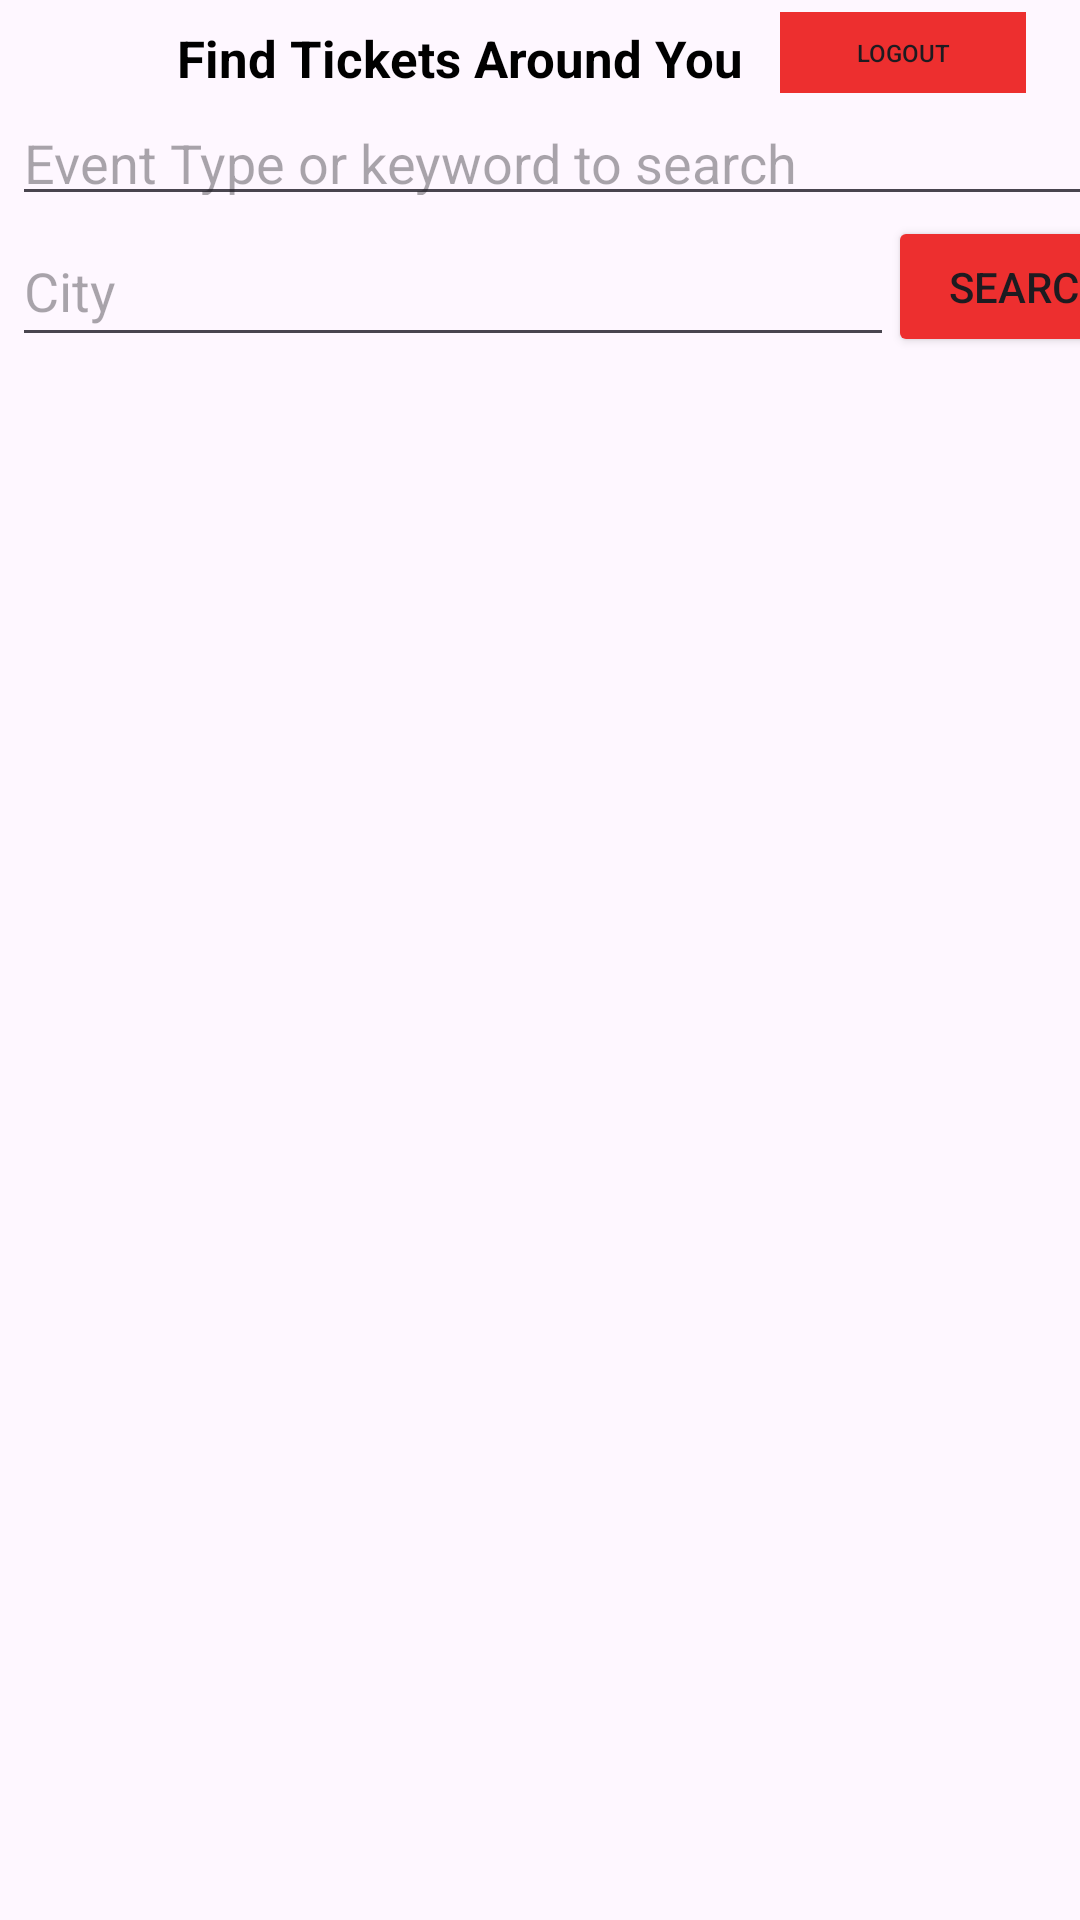

Layout XML and referenced resources for this Android screen:
<!-- AndroidManifest.xml: application theme Theme.HooghirMohammedFinalProject -->
<!-- res/layout/activity_main.xml -->
<?xml version="1.0" encoding="utf-8"?>
<androidx.constraintlayout.widget.ConstraintLayout xmlns:android="http://schemas.android.com/apk/res/android"
    xmlns:app="http://schemas.android.com/apk/res-auto"
    xmlns:tools="http://schemas.android.com/tools"
    android:id="@+id/main"
    android:layout_width="match_parent"
    android:layout_height="match_parent"
    tools:context=".MainActivity">

    <TextView
        android:id="@+id/textView"
        android:layout_width="wrap_content"
        android:layout_height="wrap_content"
        android:layout_marginTop="8dp"
        android:layout_marginEnd="112dp"
        android:text="Find Tickets Around You"
        android:textColor="@color/black"
        android:textSize="17dp"
        android:textStyle="bold"
        app:layout_constraintEnd_toEndOf="parent"
        app:layout_constraintTop_toTopOf="parent" />

    <EditText
        android:id="@+id/editTextKeyword"
        android:layout_width="381dp"
        android:layout_height="40dp"
        android:layout_marginStart="4dp"
        android:layout_marginTop="32dp"
        android:ems="10"
        android:hint="Event Type or keyword to search"
        android:inputType="text"
        android:text=""
        app:layout_constraintStart_toStartOf="parent"
        app:layout_constraintTop_toTopOf="parent" />

    <EditText
        android:id="@+id/editTextCity"
        android:layout_width="294dp"
        android:layout_height="47dp"
        android:layout_marginStart="4dp"
        android:layout_marginTop="40dp"
        android:ems="10"
        android:hint="City"
        android:inputType="text"
        android:text=""
        app:layout_constraintStart_toStartOf="parent"
        app:layout_constraintTop_toTopOf="@+id/editTextKeyword" />

    <Button
        android:id="@+id/searchButton"
        android:layout_width="94dp"
        android:layout_height="47dp"
        android:layout_marginStart="292dp"
        android:layout_marginTop="40dp"
        android:backgroundTint="#ED2F2F"
        android:text="Search"
        app:layout_constraintStart_toStartOf="@+id/editTextCity"
        app:layout_constraintTop_toTopOf="@+id/editTextKeyword" />


    

    <androidx.recyclerview.widget.RecyclerView
        android:id="@+id/recycler_view"
        android:layout_width="409dp"
        android:layout_height="610dp"
        android:layout_marginStart="1dp"
        android:layout_marginTop="1dp"
        android:layout_marginEnd="1dp"
        app:layout_constraintEnd_toEndOf="parent"
        app:layout_constraintHorizontal_bias="0.0"
        app:layout_constraintStart_toStartOf="parent"
        app:layout_constraintTop_toBottomOf="@+id/editTextCity"
        tools:listitem="@layout/ticket_row" />

    <TextView
        android:id="@+id/noResults"
        android:layout_width="wrap_content"
        android:layout_height="wrap_content"
        android:layout_marginTop="12dp"
        android:text=""
        app:layout_constraintEnd_toEndOf="parent"
        app:layout_constraintStart_toStartOf="parent"
        app:layout_constraintTop_toBottomOf="@+id/editTextCity" />

    
    <Button
        android:id="@+id/logoutButton"
        android:layout_width="82dp"
        android:layout_height="27dp"
        android:layout_marginStart="12dp"
        android:layout_marginTop="4dp"
        android:background="@drawable/square_button"
        android:backgroundTint="#ED2F2F"
        android:padding="2dp"
        android:text="Logout"
        android:textSize="8dp"
        app:layout_constraintStart_toEndOf="@+id/textView"
        app:layout_constraintTop_toTopOf="parent" />

</androidx.constraintlayout.widget.ConstraintLayout>
<!-- res/layout/ticket_row.xml (included above) -->
<?xml version="1.0" encoding="utf-8"?>
<androidx.constraintlayout.widget.ConstraintLayout xmlns:android="http://schemas.android.com/apk/res/android"
    xmlns:app="http://schemas.android.com/apk/res-auto"
    xmlns:tools="http://schemas.android.com/tools"
    android:layout_width="match_parent"
    android:layout_height="wrap_content"
    android:padding="10dp">

    <androidx.cardview.widget.CardView
        android:layout_width="match_parent"
        android:layout_height="wrap_content"
        android:layout_marginEnd="16dp"
        app:cardCornerRadius="10dp"
        app:layout_constraintEnd_toEndOf="parent"
        app:layout_constraintStart_toStartOf="parent"
        app:layout_constraintTop_toTopOf="parent">

        <androidx.constraintlayout.widget.ConstraintLayout
            android:layout_width="match_parent"
            android:layout_height="wrap_content">

            <ImageView
                android:id="@+id/imageViewTicket"
                android:layout_width="match_parent"
                android:layout_height="wrap_content"
                android:layout_marginStart="8dp"
                android:layout_marginTop="16dp"
                android:layout_marginEnd="8dp"
                app:layout_constraintEnd_toEndOf="parent"
                app:layout_constraintHorizontal_bias="0.498"
                app:layout_constraintStart_toStartOf="parent"
                app:layout_constraintTop_toTopOf="parent"
                app:srcCompat="@drawable/ic_launcher_background" />

            <TextView
                android:id="@+id/textViewEvent"
                android:layout_width="wrap_content"
                android:layout_height="wrap_content"
                android:layout_marginStart="40dp"
                android:text="Event"
                android:textColor="#4588f5"
                android:textSize="14dp"
                app:layout_constraintStart_toStartOf="parent"
                app:layout_constraintTop_toBottomOf="@+id/imageViewTicket" />


            <TextView
                android:id="@+id/textViewVenue"
                android:layout_width="wrap_content"
                android:layout_height="wrap_content"
                android:layout_marginStart="40dp"
                android:layout_marginTop="5dp"
                android:text="Venue"
                android:textColor="@color/black"
                android:textSize="12dp"
                app:layout_constraintStart_toStartOf="parent"
                app:layout_constraintTop_toBottomOf="@+id/textViewEvent" />

            <TextView
                android:id="@+id/textViewAddress"
                android:layout_width="wrap_content"
                android:layout_height="wrap_content"
                android:layout_marginStart="40dp"
                android:layout_marginTop="8dp"
                android:text="Address"
                android:textSize="12dp"
                android:textStyle="italic"
                app:layout_constraintStart_toStartOf="parent"
                app:layout_constraintTop_toBottomOf="@+id/textViewVenue" />


            <TextView
                android:id="@+id/textViewDate"
                android:layout_width="wrap_content"
                android:layout_height="wrap_content"
                android:layout_marginStart="40dp"
                android:layout_marginTop="4dp"
                android:text="Date"
                android:textColor="#10b33b"
                android:textSize="14dp"
                app:layout_constraintStart_toStartOf="parent"
                app:layout_constraintTop_toBottomOf="@+id/textViewAddress" />

            <TextView
                android:id="@+id/textViewPriceRange"
                android:layout_width="wrap_content"
                android:layout_height="wrap_content"
                android:layout_marginStart="40dp"
                android:layout_marginTop="4dp"
                android:text="PriceRange"
                android:textSize="12dp"
                app:layout_constraintStart_toStartOf="parent"
                app:layout_constraintTop_toBottomOf="@+id/textViewDate" />

            <Button
                android:id="@+id/buttonVenueLink"
                android:layout_width="83dp"
                android:layout_height="36dp"
                android:layout_marginTop="116dp"
                android:layout_marginEnd="28dp"
                android:backgroundTint="#2c97e8"
                android:paddingLeft="8dp"
                android:paddingRight="8dp"
                android:text="See Tickets"
                android:textSize="10dp"
                app:layout_constraintEnd_toEndOf="parent"
                app:layout_constraintTop_toBottomOf="@+id/imageViewTicket" />

            <Button
                android:id="@+id/geminiButton"
                android:layout_width="wrap_content"
                android:layout_height="wrap_content"
                android:layout_marginStart="16dp"
                android:text="?"
                app:layout_constraintStart_toStartOf="parent"
                app:layout_constraintTop_toBottomOf="@+id/textViewPriceRange" />

        </androidx.constraintlayout.widget.ConstraintLayout>
    </androidx.cardview.widget.CardView>
</androidx.constraintlayout.widget.ConstraintLayout>
<!-- resources referenced by this layout -->
<resources>
  <!-- drawable square_button (drawable) -->
  <shape xmlns:android="http://schemas.android.com/apk/res/android">
  </shape>
  <style name="Theme.HooghirMohammedFinalProject" parent="Base.Theme.HooghirMohammedFinalProject" />
  <style name="Base.Theme.HooghirMohammedFinalProject" parent="Theme.Material3.DayNight.NoActionBar">
          
          
      </style>
  <!-- not gathered from this repository: default colours our renderer supplied (Android Studio template values) -->
  <color name="black">#FF000000</color>
</resources>
